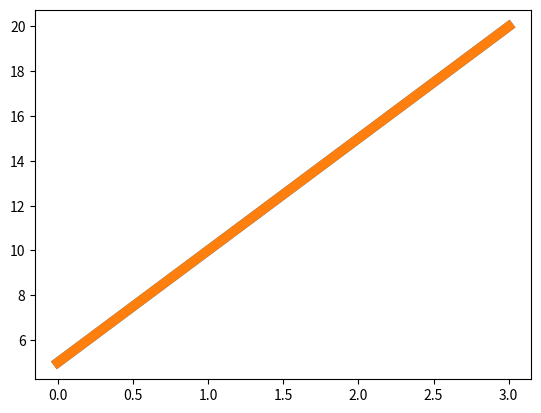

Python code for this plot:
"""                                         plt.show()
This function has a default value of block = False;
This means if the value of block = False. The program will not execute further until the current
window of graph is closed.
once the figure window is closed the program will proceed further.

For Example. if we write     "Hello World!" after    plt.show()   it will not be executed until
the figure window is closed.

so if we want to change this behaviour we need to change the vlaue of block = True in the show()

"""

import matplotlib.pyplot as plt

plt.plot([5,10,15,20],lw = 7)
plt.show()
print("Hello World!")


plt.plot([5,10,15,20],lw = 7)
plt.show(block = True)
print("Hello World!")